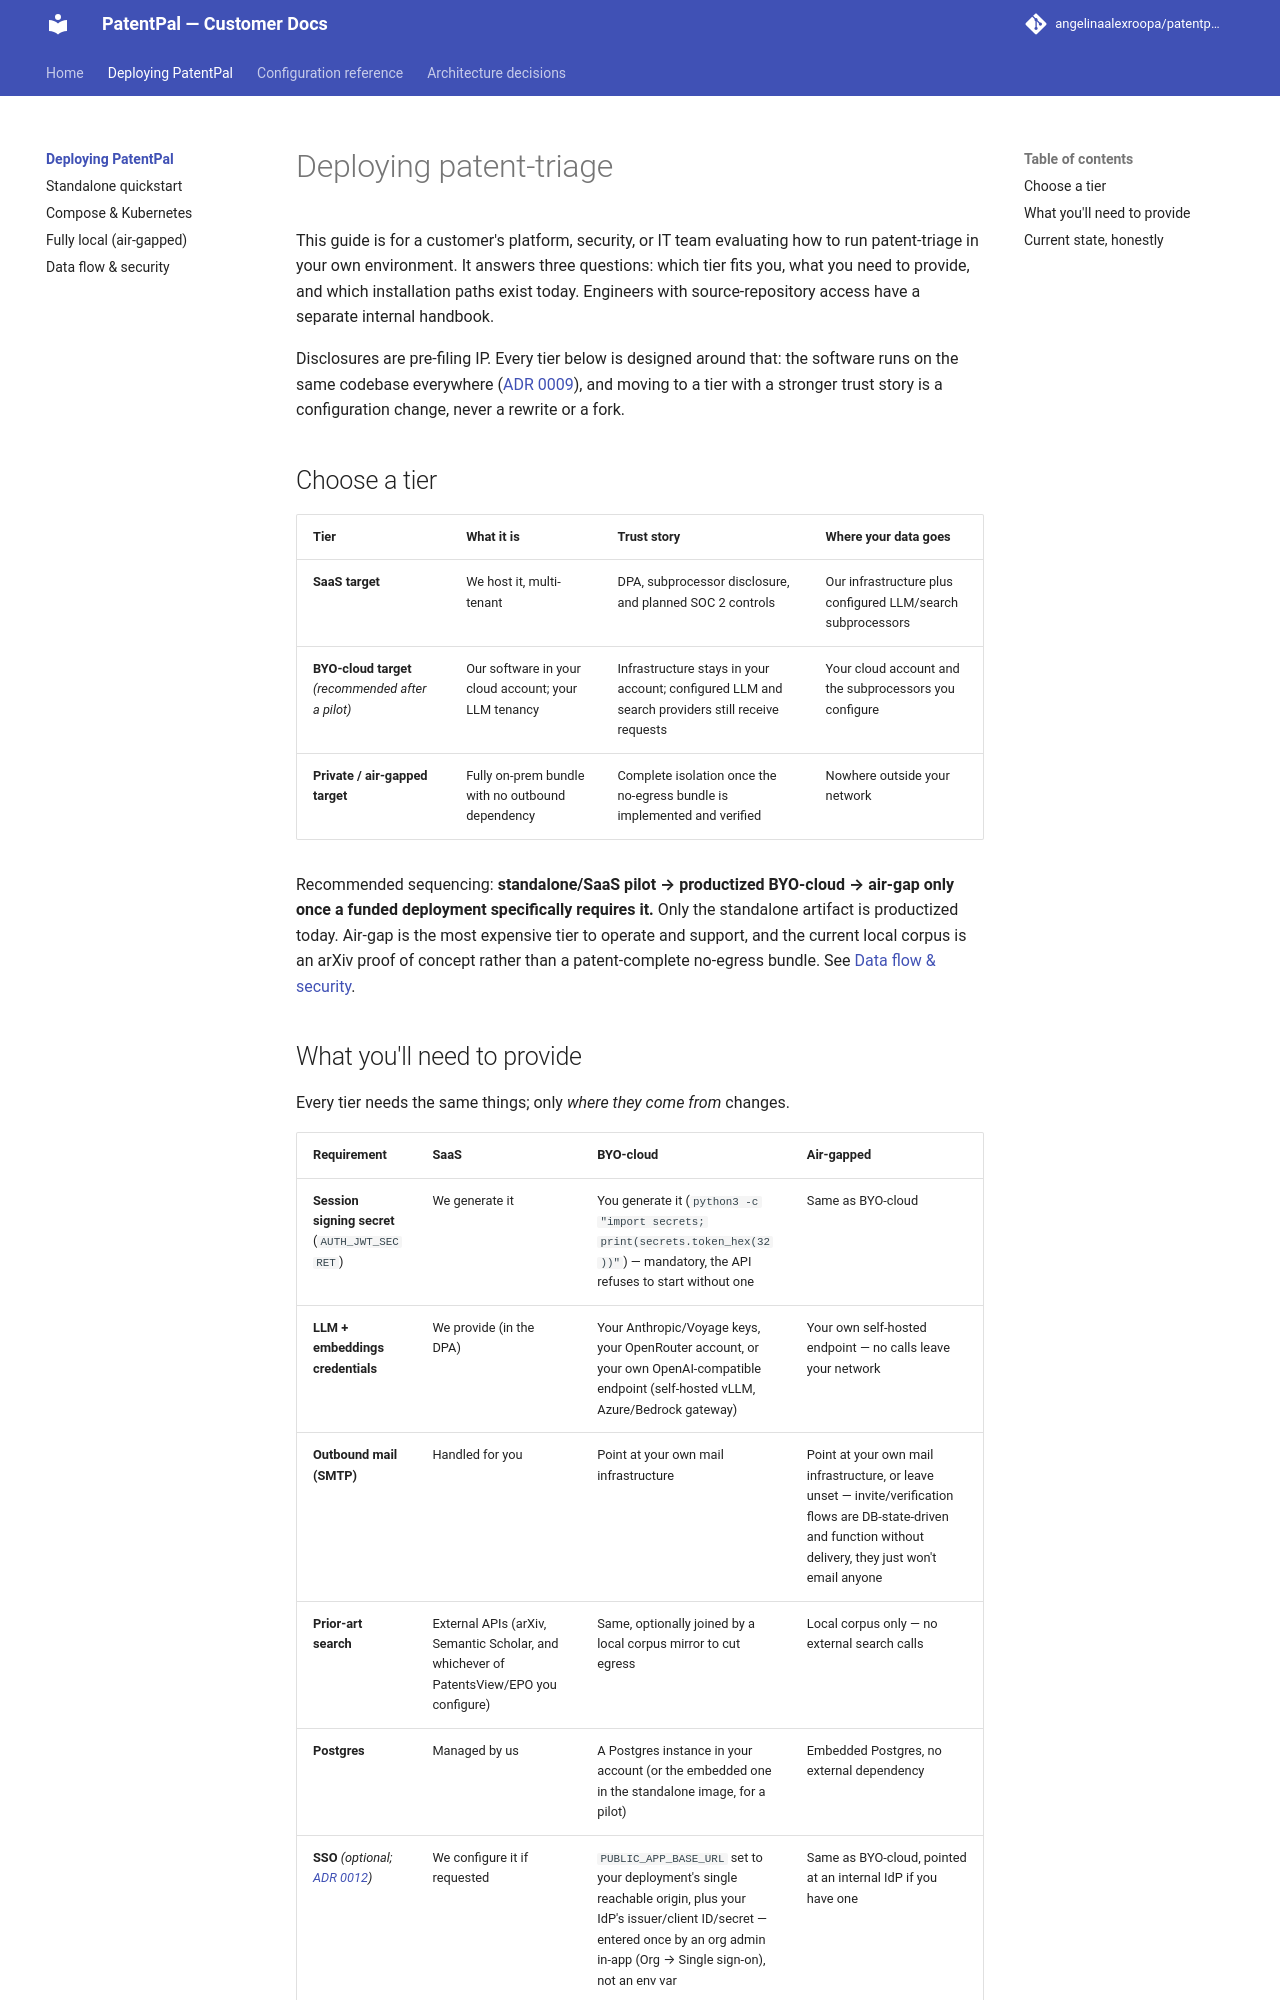

repository: angelinaalexroopa/patentpal-docs · page: deploy-guide/index.html · generator: mkdocs

# Deploying patent-triage

This guide is for a customer's platform, security, or IT team evaluating how to run patent-triage
in your own environment — not for engineers working on this codebase (that's the
[engineering handbook](../handbook/index.md)). It answers three questions: which tier fits you,
what you need to provide, and how to stand each one up.

Disclosures are pre-filing IP. Every tier below is designed around that: the software runs on the
same codebase everywhere ([ADR 0009](../adr/0009-standalone-first-packaging.md)), and moving to a
tier with a stronger trust story is a configuration change, never a rewrite or a fork.

## Choose a tier

| Tier | What it is | Trust story | Where your data goes |
|---|---|---|---|
| **SaaS** | We host it, multi-tenant | DPA + SOC 2 + subprocessor list | Our infrastructure, plus whichever LLM/search subprocessors are in the DPA |
| **BYO-cloud** *(recommended starting point)* | Our software, deployed into your cloud account; your LLM tenancy | "Your data never touches us," at roughly 30% of air-gap cost | Your cloud account; your LLM provider |
| **Private / air-gapped** | Fully on-prem bundle, no outbound dependency | Complete isolation | Nowhere — no network egress required |

Recommended sequencing for a first pilot: **SaaS pilot → BYO-cloud → air-gap only once a funded
deployment specifically requires it.** Air-gap is the most expensive tier to operate and support,
and most of its trust benefits are already available from BYO-cloud once you also enable the
local prior-art corpus (see [Data flow & security](data-flow-and-security.md)).
